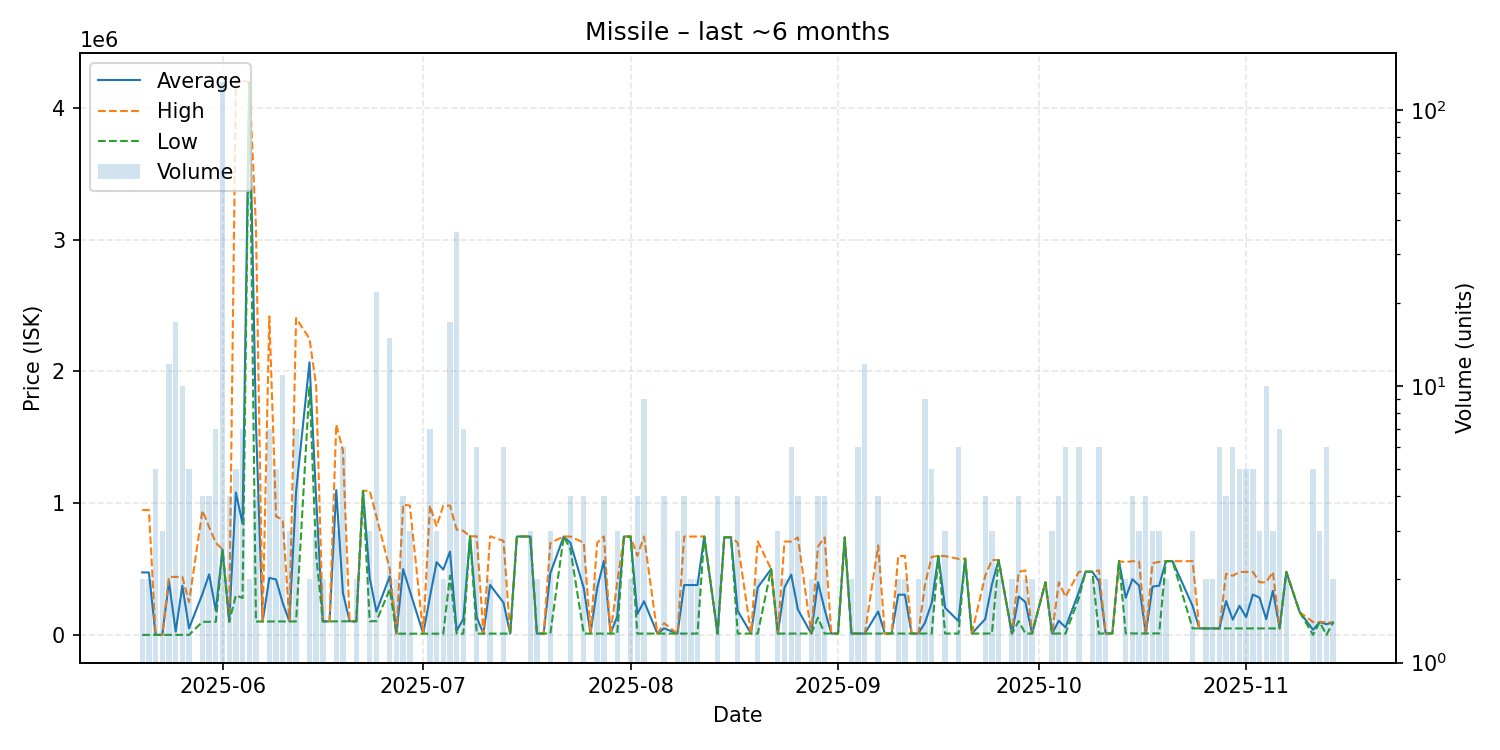

The table this chart was drawn from, first rows:
date, average, highest, lowest, order_count, volume
2025-05-20, 475002, 949000, 1004, 2, 2
2025-05-21, 474502, 948000, 1004, 2, 2
2025-05-22, 1004, 1004, 1004, 2, 5
2025-05-23, 1004, 1004, 1004, 2, 3
2025-05-24, 404425, 441100, 1004, 2, 12
2025-05-25, 26892, 441100, 1004, 4, 17
2025-05-26, 373781, 441100, 1007, 7, 10
2025-05-27, 50606, 249000, 1007, 3, 5
2025-05-29, 311275, 944800, 100100, 3, 4
2025-05-30, 459950, 819800, 100100, 4, 4
2025-05-31, 185757, 699700, 100100, 4, 7
2025-06-01, 649600, 649600, 649600, 20, 126
2025-06-02, 101100, 101100, 101100, 2, 4
2025-06-03, 1081780, 4206000, 300750, 5, 5
2025-06-04, 844400, 4206000, 280800, 5, 7
2025-06-05, 4195000, 4195000, 4195000, 2, 2
2025-06-06, 1602325, 3102500, 102150, 4, 4
2025-06-07, 102600, 102600, 102600, 1, 1
2025-06-08, 433357, 2418000, 102600, 5, 7
2025-06-09, 421680, 900000, 102700, 5, 5
2025-06-10, 243318, 875000, 102900, 5, 11
2025-06-11, 102967, 103100, 102900, 3, 3
2025-06-12, 1089200, 2404000, 103100, 6, 7
2025-06-14, 2069000, 2249000, 1889000, 2, 2
2025-06-15, 1031867, 1890000, 602800, 2, 3
2025-06-16, 103300, 103300, 103300, 1, 2
2025-06-17, 103400, 103400, 103400, 1, 1
2025-06-18, 1099500, 1597500, 103500, 3, 3
2025-06-19, 319583, 1400000, 103500, 6, 6
2025-06-20, 103600, 103600, 103600, 1, 1
2025-06-21, 104000, 104000, 104000, 2, 2
2025-06-22, 1094000, 1094000, 1094000, 1, 1
2025-06-23, 434333, 1095000, 104000, 3, 3
2025-06-24, 177005, 900500, 105350, 6, 22
2025-06-26, 445967, 499900, 346750, 9, 15
2025-06-27, 10010, 10020, 10000, 2, 2
2025-06-28, 499985, 989950, 10020, 4, 4
2025-06-29, 334047, 982100, 10020, 2, 3
2025-07-01, 10260, 10260, 10260, 1, 1
2025-07-02, 287907, 982000, 10270, 4, 7
2025-07-03, 552763, 824000, 10290, 3, 3
2025-07-04, 496145, 982000, 10290, 2, 2
2025-07-05, 633285, 982100, 450000, 6, 17
2025-07-06, 32321, 799900, 10390, 4, 36
2025-07-07, 121819, 790000, 10450, 4, 7
2025-07-08, 749000, 749000, 749000, 1, 1
2025-07-09, 133650, 749000, 10580, 2, 6
2025-07-10, 10500, 10500, 10500, 1, 1
2025-07-11, 379595, 748600, 10590, 2, 2
2025-07-13, 245390, 714850, 10660, 4, 6
2025-07-14, 10710, 10710, 10710, 1, 1
2025-07-15, 747400, 747400, 747400, 1, 1
2025-07-17, 747433, 747500, 747400, 3, 3
2025-07-18, 10835, 10840, 10830, 2, 2
2025-07-19, 10830, 10830, 10830, 1, 1
2025-07-20, 469443, 698750, 10830, 3, 3
2025-07-22, 747500, 747500, 747500, 1, 1
2025-07-23, 698775, 747550, 650000, 3, 4
2025-07-25, 355395, 699950, 10840, 4, 4
2025-07-26, 10970, 10970, 10970, 1, 1
... 95 more rows
